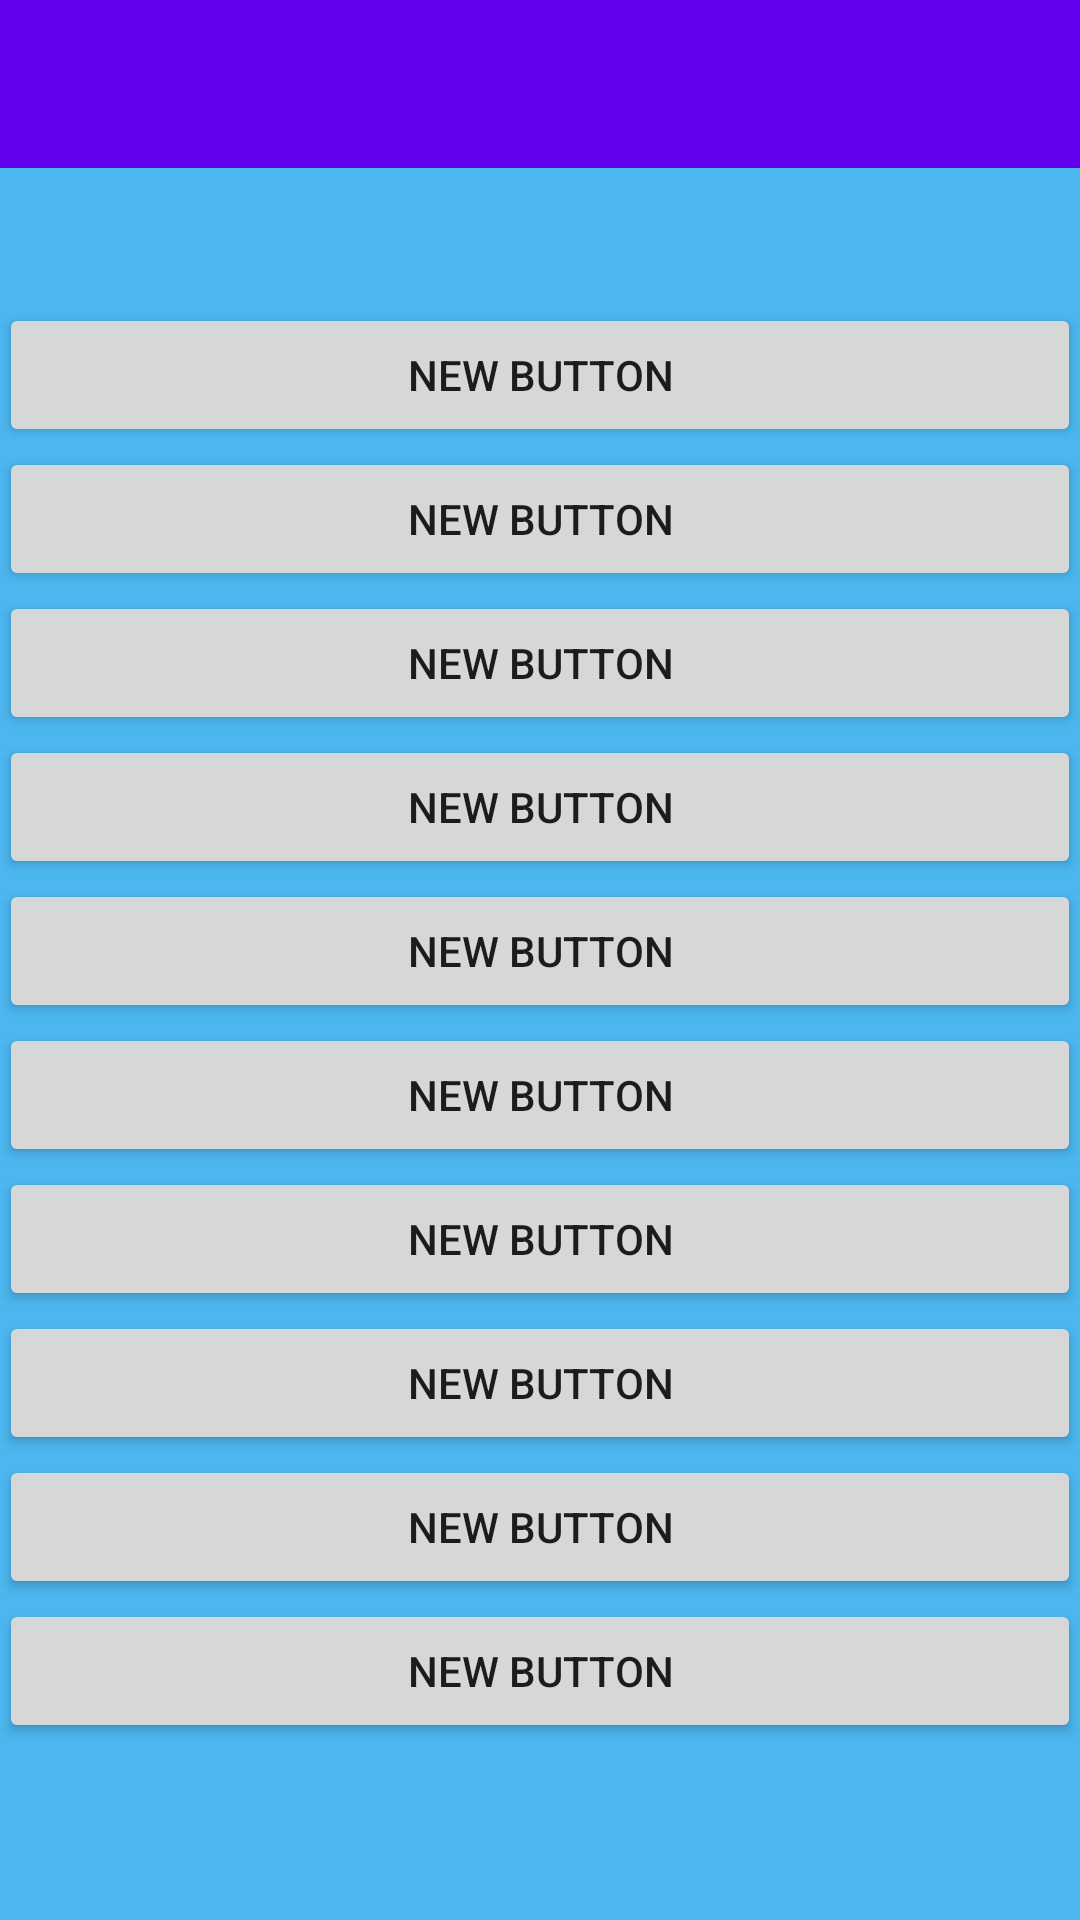

Write the Android layout XML for this screen, with the resource values it uses.
<!-- AndroidManifest.xml: application theme AppTheme -->
<!-- res/layout/activity_add_food.xml -->
<?xml version="1.0" encoding="utf-8"?>
<android.support.design.widget.CoordinatorLayout xmlns:android="http://schemas.android.com/apk/res/android"
    xmlns:app="http://schemas.android.com/apk/res-auto"
    xmlns:tools="http://schemas.android.com/tools"
    android:layout_width="match_parent"
    android:layout_height="match_parent"
    android:fitsSystemWindows="true"
    tools:context="fitnessapp.jimsgym.AddFood">

    <LinearLayout
        android:layout_width="match_parent"
        android:layout_height="match_parent"
        android:orientation="vertical">

        <android.support.v7.widget.Toolbar
            android:id="@+id/toolbar"
            android:label="Text"
            android:layout_width="match_parent"
            android:layout_height="?attr/actionBarSize"
            android:background="?attr/colorPrimary">
        </android.support.v7.widget.Toolbar>

    </LinearLayout>

    <android.support.v4.widget.DrawerLayout
        xmlns:android="http://schemas.android.com/apk/res/android"
        xmlns:tools="http://schemas.android.com/tools"
        android:id="@+id/drawer_layout"
        android:layout_marginTop="@dimen/abc_action_bar_default_height_material"
        android:layout_width="match_parent"
        android:layout_height="match_parent">

        <include layout="@layout/content_add_food" />

        
        <ListView
            android:id="@+id/navList"
            android:layout_width="200dp"
            android:layout_height="match_parent"
            android:layout_gravity="left|start"
            android:background="#ffeeeeee"/>
    </android.support.v4.widget.DrawerLayout>

</android.support.design.widget.CoordinatorLayout>
<!-- res/layout/content_add_food.xml (included above) -->
<?xml version="1.0" encoding="utf-8"?>
<RelativeLayout xmlns:android="http://schemas.android.com/apk/res/android"
    xmlns:app="http://schemas.android.com/apk/res-auto"
    xmlns:tools="http://schemas.android.com/tools"
    android:layout_width="match_parent"
    android:layout_height="match_parent"
    android:paddingBottom="@dimen/activity_vertical_margin"
    android:paddingLeft="@dimen/activity_horizontal_margin"
    android:paddingRight="@dimen/activity_horizontal_margin"
    android:paddingTop="@dimen/activity_vertical_margin"
    app:layout_behavior="@string/appbar_scrolling_view_behavior"
    tools:context="fitnessapp.jimsgym.AddFood"
    tools:showIn="@layout/activity_add_food"
    android:background="#4cb6ef">

    <Button
        android:layout_width="fill_parent"
        android:layout_height="wrap_content"
        android:text="New Button"
        android:id="@+id/btnFood1"
        android:onClick="food1Btn"
        android:layout_marginTop="45dp"
        android:layout_alignParentTop="true"
        android:layout_centerHorizontal="true" />

    <Button
        android:layout_width="fill_parent"
        android:layout_height="wrap_content"
        android:text="New Button"
        android:id="@+id/btnFood2"
        android:onClick="food2Btn"
        android:layout_below="@+id/btnFood1"
        android:layout_centerHorizontal="true" />

    <Button
        android:layout_width="fill_parent"
        android:layout_height="wrap_content"
        android:text="New Button"
        android:id="@+id/btnFood3"
        android:onClick="food3Btn"
        android:layout_below="@+id/btnFood2"
        android:layout_centerHorizontal="true" />

    <Button
        android:layout_width="fill_parent"
        android:layout_height="wrap_content"
        android:text="New Button"
        android:id="@+id/btnFood4"
        android:onClick="food4Btn"
        android:layout_below="@+id/btnFood3"
        android:layout_centerHorizontal="true" />

    <Button
        android:layout_width="fill_parent"
        android:layout_height="wrap_content"
        android:text="New Button"
        android:id="@+id/btnFood5"
        android:onClick="food5Btn"
        android:layout_below="@+id/btnFood4"
        android:layout_centerHorizontal="true" />

    <Button
        android:layout_width="fill_parent"
        android:layout_height="wrap_content"
        android:text="New Button"
        android:id="@+id/btnFood6"
        android:onClick="food6Btn"
        android:layout_below="@+id/btnFood5"
        android:layout_centerHorizontal="true" />

    <Button
        android:layout_width="fill_parent"
        android:layout_height="wrap_content"
        android:text="New Button"
        android:id="@+id/btnFood7"
        android:onClick="food7Btn"
        android:layout_below="@+id/btnFood6"
        android:layout_centerHorizontal="true" />

    <Button
        android:layout_width="fill_parent"
        android:layout_height="wrap_content"
        android:text="New Button"
        android:id="@+id/btnFood8"
        android:onClick="food8Btn"
        android:layout_below="@+id/btnFood7"
        android:layout_centerHorizontal="true" />

    <Button
        android:layout_width="fill_parent"
        android:layout_height="wrap_content"
        android:text="New Button"
        android:id="@+id/btnFood9"
        android:onClick="food9Btn"
        android:layout_below="@+id/btnFood8"
        android:layout_centerHorizontal="true" />

    <Button
        android:layout_width="fill_parent"
        android:layout_height="wrap_content"
        android:text="New Button"
        android:id="@+id/btnFood10"
        android:onClick="food10Btn"
        android:layout_below="@+id/btnFood9"
        android:layout_centerHorizontal="true" />
</RelativeLayout>
<!-- resources referenced by this layout -->
<resources>

</resources>
